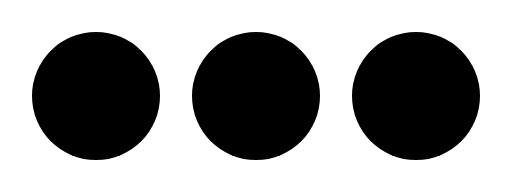
t = 0.00 s
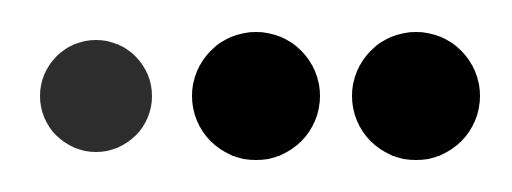
t = 0.15 s
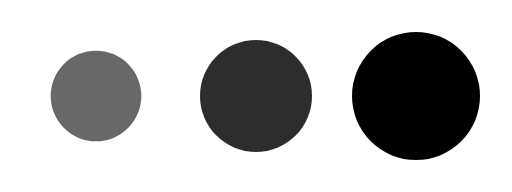
t = 0.35 s
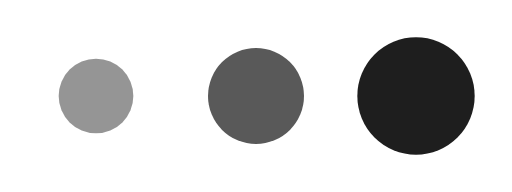
t = 0.50 s
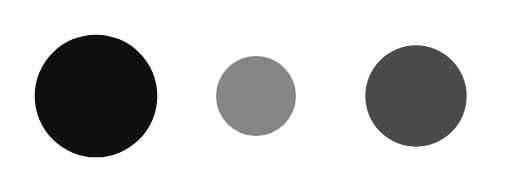
t = 0.65 s
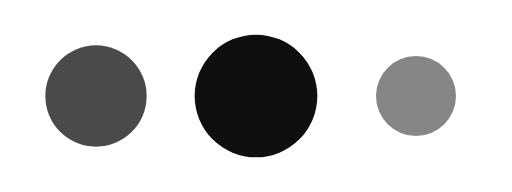
t = 0.85 s

The animated SVG that drew these frames (rendered in a browser with its animation timeline set to each time). Animation: 6 SMIL elements (animate=6); one cycle of 1.00 s, repeats indefinitely.

<?xml version="1.0" encoding="UTF-8"?>
<svg width="80" height="30" viewBox="0 0 80 30" xmlns="http://www.w3.org/2000/svg">
  <circle cx="15" cy="15" r="10" fill="#000000">
    <animate attributeName="r" from="10" to="5" dur="0.6s" repeatCount="indefinite" begin="0s"/>
    <animate attributeName="fill-opacity" from="1" to="0.3" dur="0.6s" repeatCount="indefinite" begin="0s"/>
  </circle>
  <circle cx="40" cy="15" r="10" fill="#000000">
    <animate attributeName="r" from="10" to="5" dur="0.6s" repeatCount="indefinite" begin="0.2s"/>
    <animate attributeName="fill-opacity" from="1" to="0.3" dur="0.6s" repeatCount="indefinite" begin="0.2s"/>
  </circle>
  <circle cx="65" cy="15" r="10" fill="#000000">
    <animate attributeName="r" from="10" to="5" dur="0.6s" repeatCount="indefinite" begin="0.4s"/>
    <animate attributeName="fill-opacity" from="1" to="0.3" dur="0.6s" repeatCount="indefinite" begin="0.4s"/>
  </circle>
</svg>
